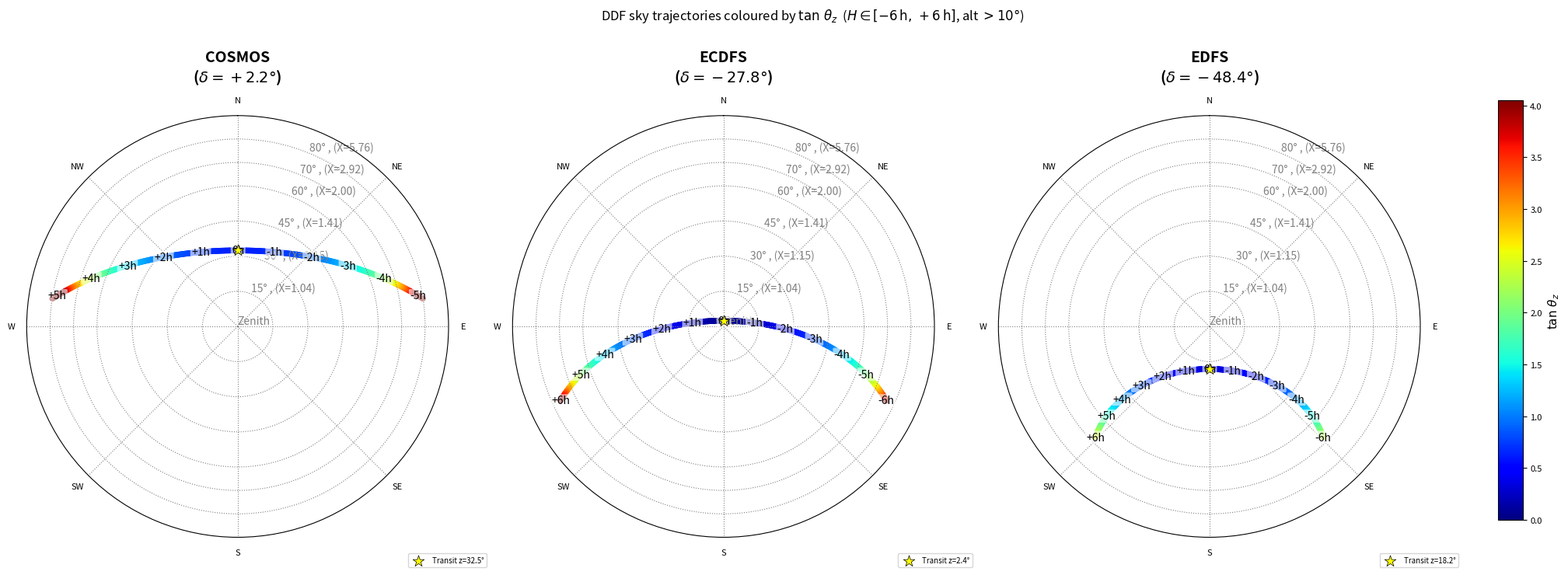
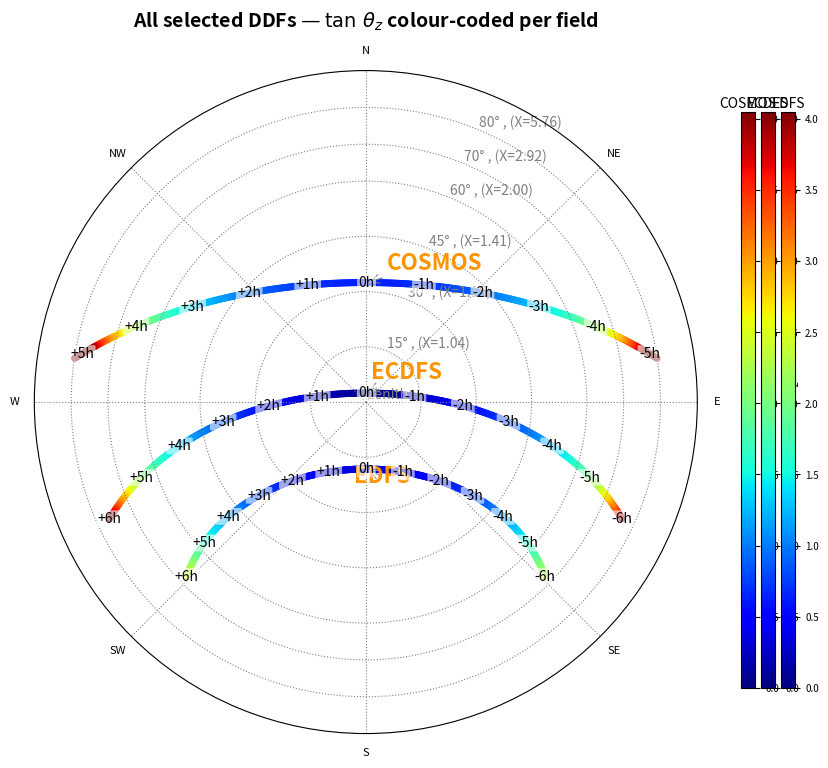
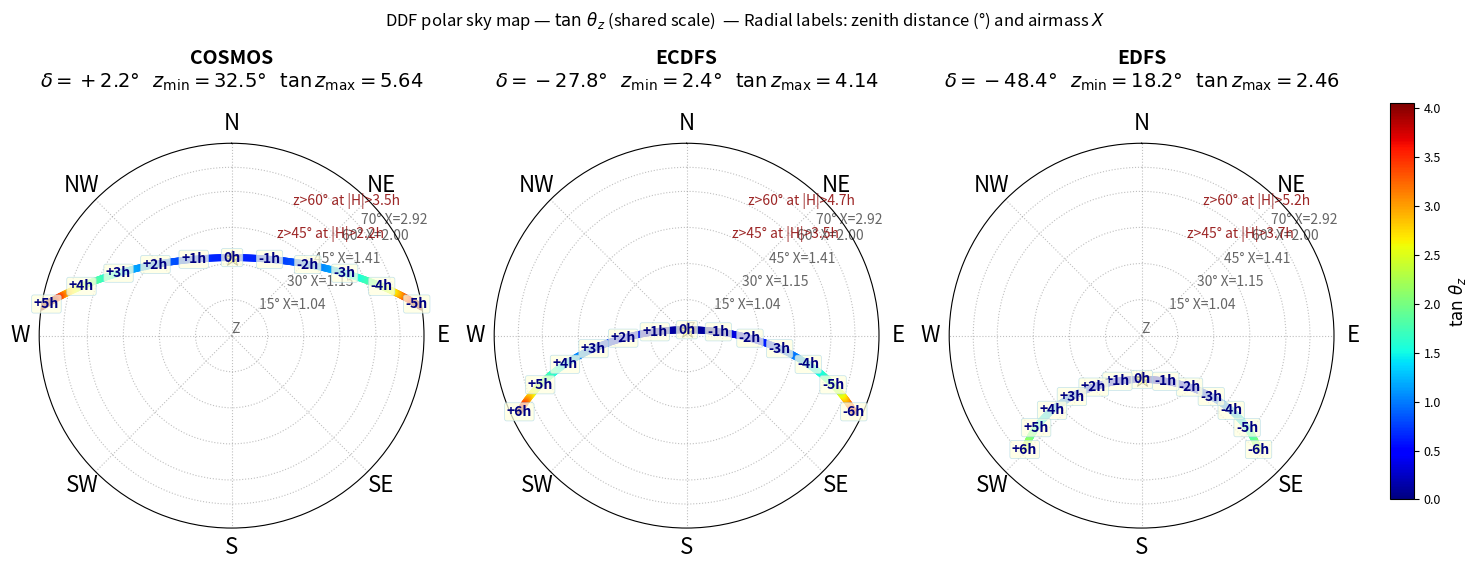
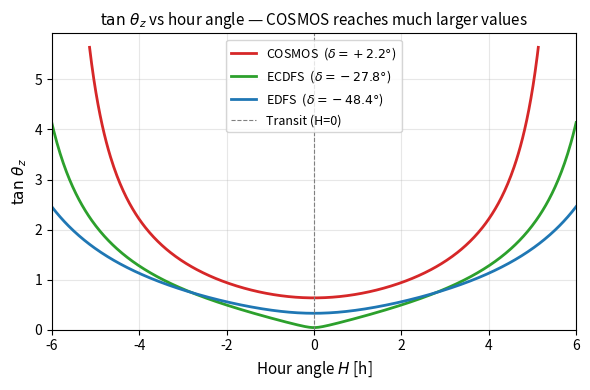

The script that saved these images, in order:
import os
import warnings

import numpy as np
import matplotlib.pyplot as plt
import matplotlib.colors as mcolors
import matplotlib.cm as cm
from matplotlib.colorbar import ColorbarBase

warnings.filterwarnings("ignore")
print("Imports OK")

try:
    import ipympl  # noqa: F401

    %matplotlib widget
    print("ipympl found → interactive backend (%matplotlib widget)")
except ImportError:
    %matplotlib inline
    print("ipympl NOT found → falling back to %matplotlib inline")

# ── I/O paths ─────────────────────────────────────────────────────────────────
NB_TAG = "TOOLS_08_POLARMAP-TANZENITH"
DIR_FIGS = f"figs_{NB_TAG}"
os.makedirs(DIR_FIGS, exist_ok=True)
print(f"Figures: {os.path.abspath(DIR_FIGS)}")


def savefig(name: str) -> None:
    """Save the current figure as PDF + PNG in DIR_FIGS."""
    for ext in ("pdf", "png"):
        plt.savefig(os.path.join(DIR_FIGS, f"{name}.{ext}"), bbox_inches="tight", dpi=150)
    print(f"  → saved {name}.{{pdf,png}}")

# ── Rubin/LSST observatory — Cerro Pachón ────────────────────────────────────
RUBIN_LAT_DEG = -30.244728  # φ  (degrees North, negative = southern hemisphere)
RUBIN_LON_DEG = -70.749417  # λ  (degrees East)
RUBIN_LAT_RAD = np.radians(RUBIN_LAT_DEG)

# ── LSST Deep Drilling Fields (RA, Dec) in degrees ───────────────────────────
DEEP_FIELDS = {
    "COSMOS": (150.1191, 2.2058),
    "ELAIS-S1": (9.4500, -44.000),
    "ECDFS": (53.1250, -27.800),
    "EDFS-a": (58.9000, -49.315),
    "EDFS-b": (63.6000, -47.600),
    "EDFS": (61.2400, -48.423),
    "M49": (187.4000, 8.000),
}

# ── Fields to plot ────────────────────────────────────────────────────────────
DDF_NAMES = ["COSMOS", "ECDFS", "EDFS"]

# ── Colour cycle for DDF trajectories (used for markers)
DDF_COLORS = {
    "COSMOS": "tab:red",
    "ECDFS": "tab:green",
    "EDFS": "tab:blue",
}

# ── Hour angle grid: -6h to +6h  (in hours, then convert to radians) ─────────
N_HA = 500
HA_H = np.linspace(-6.0, 6.0, N_HA)  # hour angle in hours
HA_DEG = HA_H * 15.0  # 1h = 15°
HA_RAD = np.radians(HA_DEG)

print(f"Observatory latitude : {RUBIN_LAT_DEG:.4f}°")
print(f"Fields to plot       : {DDF_NAMES}")
print(f"Hour angle grid      : {HA_H[0]:.1f}h … {HA_H[-1]:.1f}h  ({N_HA} points)")

def altaz_from_ha(dec_deg: float, ha_rad: np.ndarray, lat_rad: float):
    """
    Compute altitude, azimuth, and zenith distance for a source at
    declination *dec_deg* observed at hour angles *ha_rad* from an
    observatory at geodetic latitude *lat_rad*.

    Azimuth convention: measured from North, increasing toward East (0° → N, 90° → E).

    Parameters
    ----------
    dec_deg : float
        Source declination in degrees.
    ha_rad  : array_like
        Hour angle(s) in radians.
    lat_rad : float
        Observatory latitude in radians.

    Returns
    -------
    alt_deg, az_deg, zd_deg : ndarrays
        Altitude, azimuth, and zenith distance in degrees.
    """
    dec_r = np.radians(dec_deg)
    sin_alt = np.sin(lat_rad) * np.sin(dec_r) + np.cos(lat_rad) * np.cos(dec_r) * np.cos(ha_rad)
    alt_r = np.arcsin(np.clip(sin_alt, -1, 1))
    cos_alt = np.cos(alt_r)

    # Azimuth: North=0, East=+90  (astronomical convention)
    sin_az = -np.cos(dec_r) * np.sin(ha_rad) / np.where(cos_alt > 1e-9, cos_alt, 1e-9)
    cos_az = (np.sin(dec_r) - np.sin(lat_rad) * sin_alt) / (
        np.cos(lat_rad) * np.where(cos_alt > 1e-9, cos_alt, 1e-9)
    )
    az_r = np.arctan2(sin_az, cos_az) % (2 * np.pi)

    alt_deg = np.degrees(alt_r)
    az_deg = np.degrees(az_r)
    zd_deg = 90.0 - alt_deg
    return alt_deg, az_deg, zd_deg


# Quick sanity check: COSMOS at transit (H=0)
dec_cos = DEEP_FIELDS["COSMOS"][1]
alt_t, az_t, zd_t = altaz_from_ha(dec_cos, np.array([0.0]), RUBIN_LAT_RAD)
print(f"COSMOS at transit: alt={alt_t[0]:.2f}°  az={az_t[0]:.2f}°  z={zd_t[0]:.2f}°")
# Expected: alt ≈ |φ - δ| from the south ≈ 90 + φ - δ
print(f"  check: 90 + φ - δ = {90 + RUBIN_LAT_DEG - dec_cos:.2f}°  (should match alt above)")

# Storage dict: name → dict with keys alt, az, zd, tan_z, ha_h
TRAJ = {}

for name in DDF_NAMES:
    ra_deg, dec_deg = DEEP_FIELDS[name]
    alt, az, zd = altaz_from_ha(dec_deg, HA_RAD, RUBIN_LAT_RAD)

    # Filter to observable conditions: alt > 10° to avoid horizon issues
    mask = alt > 10.0
    tan_z = np.tan(np.radians(zd))

    TRAJ[name] = {
        "ha_h": HA_H[mask],
        "alt": alt[mask],
        "az": az[mask],
        "az_rad": np.radians(az[mask]),
        "zd": zd[mask],
        "tan_z": tan_z[mask],
    }
    print(
        f"{name:10s}  dec={dec_deg:+7.3f}°  "
        f"N_obs={mask.sum()}  "
        f"zd_max={zd[mask].max():.1f}°  "
        f"tan_z_max={tan_z[mask].max():.3f}"
    )

# ── Shared colour scale across all panels ────────────────────────────────────
all_tan_z = np.concatenate([TRAJ[n]["tan_z"] for n in DDF_NAMES])
VMIN, VMAX = 0.0, np.percentile(all_tan_z, 98)
CMAP = plt.get_cmap("jet")
NORM = mcolors.Normalize(vmin=VMIN, vmax=VMAX)

# ── Radial tick positions (zenith distance in degrees) ────────────────────────
ZD_TICKS_DEG = [0, 15, 30, 45, 60, 70, 80]  # zenith distance tick marks


def setup_polar_ax(ax, title: str = "") -> None:
    """Configure a polar axes for a North-up, East-right sky map."""
    # North at top, East at right (clockwise)
    ax.set_theta_zero_location("N")
    ax.set_theta_direction(-1)  # clockwise → East is right

    # Radial range: zenith (0°) to horizon (90°)
    ax.set_rlim(0, 90)

    # Radial ticks with dual labels: degrees + airmass
    ax.set_rticks(ZD_TICKS_DEG)
    r_labels = []
    for zd in ZD_TICKS_DEG:
        if zd == 0:
            r_labels.append("Zenith")
        else:
            sec_z = 1.0 / np.cos(np.radians(zd))
            r_labels.append(f"{zd}° , (X={sec_z:.2f})")
    ax.set_yticklabels(r_labels, fontsize=10, color="grey")

    # Azimuth tick labels: compass points
    az_ticks = np.radians([0, 45, 90, 135, 180, 225, 270, 315])
    az_labels = ["N", "NE", "E", "SE", "S", "SW", "W", "NW"]
    ax.set_thetagrids(np.degrees(az_ticks), labels=az_labels, fontsize=8)

    ax.grid(True, color="grey", alpha=1, linestyle=":")
    if title:
        ax.set_title(title, fontsize=14, fontweight="bold", pad=14)


def add_ha_ticks(ax, traj: dict, n_ticks: int = 13) -> None:
    """
    Overlay small text labels for selected hour-angle values along the trajectory.
    Ticks are placed at integer hour angles: -6h, -5h, …, 0h (transit), …, +6h.
    """
    ha_h = traj["ha_h"]
    az_rad = traj["az_rad"]
    zd = traj["zd"]

    for h_target in range(-6, 7, 1):  # -6h to +6h, integer steps
        idx = np.argmin(np.abs(ha_h - h_target))
        if np.abs(ha_h[idx] - h_target) > 0.2:  # not found within 0.2h tolerance
            continue
        label = f"{h_target:+d}h" if h_target != 0 else "0h"
        ax.annotate(
            label,
            xy=(az_rad[idx], zd[idx]),
            fontsize=10,
            color="black",
            ha="center",
            va="center",
            bbox=dict(boxstyle="round,pad=0.1", fc="white", ec="none", alpha=0.6),
        )


# ── Figure: one panel per DDF ─────────────────────────────────────────────────
n_fields = len(DDF_NAMES)
fig, axes = plt.subplots(
    1,
    n_fields,
    figsize=(7 * n_fields, 7.5),
    subplot_kw={"projection": "polar"},
)
fig.suptitle(
    r"DDF sky trajectories coloured by $\tan\,\theta_z$  "
    r"($H \in [-6\,\mathrm{h},\,+6\,\mathrm{h}]$, alt $> 10°$)",
    fontsize=12,
    y=1.0,
)

for ax, name in zip(axes, DDF_NAMES):
    traj = TRAJ[name]
    dec = DEEP_FIELDS[name][1]

    setup_polar_ax(ax, title=f"{name}\n($\\delta={dec:+.1f}°$)")

    sc = ax.scatter(
        traj["az_rad"],
        traj["zd"],
        c=traj["tan_z"],
        cmap=CMAP,
        norm=NORM,
        s=30,
        alpha=1.0,
        linewidths=0,
    )
    # Mark the transit (H=0, minimum zenith distance)
    idx_transit = np.argmin(traj["zd"])
    ax.scatter(
        traj["az_rad"][idx_transit],
        traj["zd"][idx_transit],
        marker="*",
        s=120,
        color="yellow",
        edgecolors="black",
        linewidths=0.5,
        zorder=5,
        label=f"Transit z={traj['zd'][idx_transit]:.1f}°",
    )
    ax.legend(fontsize=7, loc="lower right", bbox_to_anchor=(1.1, -0.08))
    add_ha_ticks(ax, traj)

# ── Shared colour bar ─────────────────────────────────────────────────────────
cbar_ax = fig.add_axes([0.92, 0.12, 0.015, 0.72])
cb = ColorbarBase(cbar_ax, cmap=CMAP, norm=NORM, orientation="vertical")
cb.set_label(r"$\tan\,\theta_z$", fontsize=11)
cb.ax.tick_params(labelsize=8)

plt.tight_layout(rect=[0, 0, 0.9, 1])
savefig("08_polarmap_tanzenith_individual")
plt.show()

# Per-DDF colour maps (perceptually distinct, same direction: light = small tan z)

DDF_CMAPS = {
    "COSMOS": "jet",
    "ECDFS": "jet",
    "EDFS": "jet",
}

fig2, ax2 = plt.subplots(1, 1, figsize=(8, 8), subplot_kw={"projection": "polar"})
setup_polar_ax(ax2, title=r"All selected DDFs — $\tan\,\theta_z$ colour-coded per field")

scatter_handles = []
for name in DDF_NAMES:
    traj = TRAJ[name]
    dec = DEEP_FIELDS[name][1]
    cmap_name = DDF_CMAPS[name]

    sc = ax2.scatter(
        traj["az_rad"],
        traj["zd"],
        c=traj["tan_z"],
        cmap=cmap_name,
        norm=NORM,
        s=26,
        alpha=1.0,
        linewidths=0,
        label=f"{name} ($\\delta={dec:+.1f}°$)",
    )
    scatter_handles.append(sc)

    # Mark transit
    idx_t = np.argmin(traj["zd"])
    ax2.annotate(
        name,
        xy=(traj["az_rad"][idx_t], traj["zd"][idx_t]),
        xytext=(traj["az_rad"][idx_t] + 0.15, traj["zd"][idx_t] + 4),
        fontsize=16,
        fontweight="bold",
        color=plt.get_cmap(cmap_name)(0.75),
        arrowprops=dict(arrowstyle="->", color="grey", lw=0.8),
    )
    add_ha_ticks(ax2, traj)

# ── Legend (DDF names with colour strip) ──────────────────────────────────────
from matplotlib.lines import Line2D

legend_elements = [
    Line2D(
        [0],
        [0],
        marker="o",
        color="w",
        markerfacecolor=plt.get_cmap(DDF_CMAPS[n])(0.75),
        markersize=10,
        label=f"{n}  (δ={DEEP_FIELDS[n][1]:+.1f}°)",
    )
    for n in DDF_NAMES
]
# ax2.legend(handles=legend_elements, loc="lower right",
#           bbox_to_anchor=(1.2, +0.08), fontsize=10, title="DDF", title_fontsize=9)

# ── Three colour bars (one per DDF colour map) ────────────────────────────────
for k, name in enumerate(DDF_NAMES):
    cbar_ax = fig2.add_axes([0.93 + k * 0.025, 0.12, 0.018, 0.72])
    cb = ColorbarBase(cbar_ax, cmap=DDF_CMAPS[name], norm=NORM, orientation="vertical")
    cb.ax.tick_params(labelsize=7)
    if k == 0:  # label only the middle bar
        cb.set_label(r"$\tan\,\theta_z$", fontsize=10)
    cbar_ax.set_title(name, fontsize=10, pad=3)

plt.tight_layout(rect=[0, 0, 0.92, 1])
savefig("08_polarmap_tanzenith_overlay")
plt.show()

# ── Compute: for each DDF, at which |H| does the zenith distance equal each tick? ──
ZD_REFERENCE = [30, 45, 60, 70]  # zenith distance reference circles

print("Hour angles at which each DDF crosses reference zenith distances:")
print(f"{'DDF':10s}  {'δ':>8s}  ", end="")
for zd in ZD_REFERENCE:
    print(f" z={zd}°  ", end="")
print()
for name in DDF_NAMES:
    traj = TRAJ[name]
    dec = DEEP_FIELDS[name][1]
    ha_h = traj["ha_h"]
    zd_arr = traj["zd"]
    print(f"{name:10s}  {dec:+8.3f}°  ", end="")
    for zd_ref in ZD_REFERENCE:
        # Find crossing: smallest |H| where zd > zd_ref
        mask_cross = zd_arr > zd_ref
        if mask_cross.any():
            h_cross = np.abs(ha_h[mask_cross]).min()
            print(f" {h_cross:5.2f}h  ", end="")
        else:
            print("   N/A   ", end="")
    print()

# ── Enhanced polar map with per-DDF single colour map and H annotations ───────
# CMAP_SINGLE = plt.get_cmap("plasma")
CMAP_SINGLE = plt.get_cmap("jet")

fig3, axes3 = plt.subplots(
    1,
    len(DDF_NAMES),
    # figsize=(6 * len(DDF_NAMES), 6.5),
    figsize=(5 * len(DDF_NAMES), 5.5),
    subplot_kw={"projection": "polar"},
)
fig3.suptitle(
    r"DDF polar sky map — $\tan\,\theta_z$ (shared scale)  "
    r"— Radial labels: zenith distance (°) and airmass $X$",
    fontsize=12,
    y=1.01,
)

for ax, name in zip(axes3, DDF_NAMES):
    traj = TRAJ[name]
    dec = DEEP_FIELDS[name][1]

    # ── polar axis setup ─────────────────────────────────────────────────────
    ax.set_theta_zero_location("N")
    ax.set_theta_direction(-1)
    ax.set_rlim(0, 80)

    # Radial ticks: degrees
    zd_ticks = [0, 15, 30, 45, 60, 70]
    ax.set_rticks(zd_ticks)

    # Dual labels: "zd°  (X=...)"  — placed at θ=45° (NE direction) for readability
    r_labels = []
    for zd in zd_ticks:
        if zd == 0:
            r_labels.append("Z")
        else:
            X = 1.0 / np.cos(np.radians(zd))
            # r_labels.append(f"{zd}°\nX={X:.2f}")
            r_labels.append(f"{zd}° X={X:.2f}")
    ax.set_yticklabels(r_labels, fontsize=10, color="0.4")
    ax.set_rlabel_position(50)  # put radial labels at az=50° to avoid overlap

    # Azimuth cardinal labels
    ax.set_thetagrids(
        [0, 45, 90, 135, 180, 225, 270, 315],
        labels=["N", "NE", "E", "SE", "S", "SW", "W", "NW"],
        fontsize=16,
    )
    ax.grid(True, color="grey", alpha=0.5, linestyle=":")

    # Title with DDF name and declination
    transit_zd = traj["zd"][np.argmin(traj["zd"])]
    tan_z_max = traj["tan_z"].max()
    ax.set_title(
        f"{name}\n$\\delta = {dec:+.1f}°$   "
        f"$z_{{\\min}} = {transit_zd:.1f}°$   "
        f"$\\tan z_{{\\max}} = {tan_z_max:.2f}$",
        fontsize=14,
        fontweight="bold",
        pad=18,
    )

    # ── scatter ──────────────────────────────────────────────────────────────
    sc = ax.scatter(
        traj["az_rad"],
        traj["zd"],
        c=traj["tan_z"],
        cmap=CMAP_SINGLE,
        norm=NORM,
        s=25,
        alpha=1.0,
        linewidths=0,
        zorder=3,
    )

    # ── transit star ─────────────────────────────────────────────────────────
    idx_t = np.argmin(traj["zd"])
    ax.scatter(
        traj["az_rad"][idx_t],
        traj["zd"][idx_t],
        marker="*",
        s=150,
        color="yellow",
        edgecolors="black",
        linewidths=0.6,
        zorder=6,
    )

    # ── Hour angle labels at integer values ───────────────────────────────────
    ha_h = traj["ha_h"]
    az_rad = traj["az_rad"]
    zd_arr = traj["zd"]
    for h_target in range(-6, 7, 1):
        idx = np.argmin(np.abs(ha_h - h_target))
        if np.abs(ha_h[idx] - h_target) > 0.25:
            continue
        lbl = f"{h_target:+d}h" if h_target != 0 else "0h"
        ax.annotate(
            lbl,
            xy=(az_rad[idx], zd_arr[idx]),
            fontsize=10,
            color="navy",
            ha="center",
            va="center",
            fontweight="bold",
            bbox=dict(boxstyle="round,pad=0.15", fc="lightyellow", ec="lightblue", alpha=0.75, lw=0.5),
            zorder=7,
        )

    # ── Reference zenith-distance circle annotation (H crossing) ─────────────
    for zd_ref, az_ann in zip([45, 60], [np.radians(25), np.radians(25)]):
        mask_cross = zd_arr > zd_ref
        if mask_cross.any():
            h_cross = np.abs(ha_h[mask_cross]).min()
            ax.annotate(
                f"z>{zd_ref}° at |H|>{h_cross:.1f}h",
                xy=(az_ann, zd_ref),
                fontsize=10,
                color="darkred",
                alpha=0.85,
                ha="left",
            )

# ── Shared colour bar ─────────────────────────────────────────────────────────
cbar_ax3 = fig3.add_axes([0.93, 0.12, 0.016, 0.72])
cb3 = ColorbarBase(cbar_ax3, cmap=CMAP_SINGLE, norm=NORM, orientation="vertical")
cb3.set_label(r"$\tan\,\theta_z$", fontsize=12)
cb3.ax.tick_params(labelsize=9)

plt.tight_layout(rect=[0, 0, 0.92, 1])
savefig("08_polarmap_tanzenith_enhanced")
plt.show()

fig4, ax4 = plt.subplots(figsize=(6, 4))

for name in DDF_NAMES:
    traj = TRAJ[name]
    dec = DEEP_FIELDS[name][1]
    color = DDF_COLORS[name]
    ax4.plot(
        traj["ha_h"],
        traj["tan_z"],
        color=color,
        lw=2,
        label=f"{name}  ($\\delta={dec:+.1f}°$)",
    )

ax4.set_xlabel("Hour angle $H$ [h]", fontsize=11)
ax4.set_ylabel(r"$\tan\,\theta_z$", fontsize=11)
ax4.set_title(
    r"$\tan\,\theta_z$ vs hour angle — COSMOS reaches much larger values",
    fontsize=11,
)
ax4.axvline(0, color="grey", lw=0.8, ls="--", label="Transit (H=0)")
ax4.legend(fontsize=9)
ax4.grid(True, alpha=0.3)
ax4.set_xlim(-6, 6)
ax4.set_ylim(0, None)

plt.tight_layout()
savefig("08_tanz_vs_ha")
plt.show()
